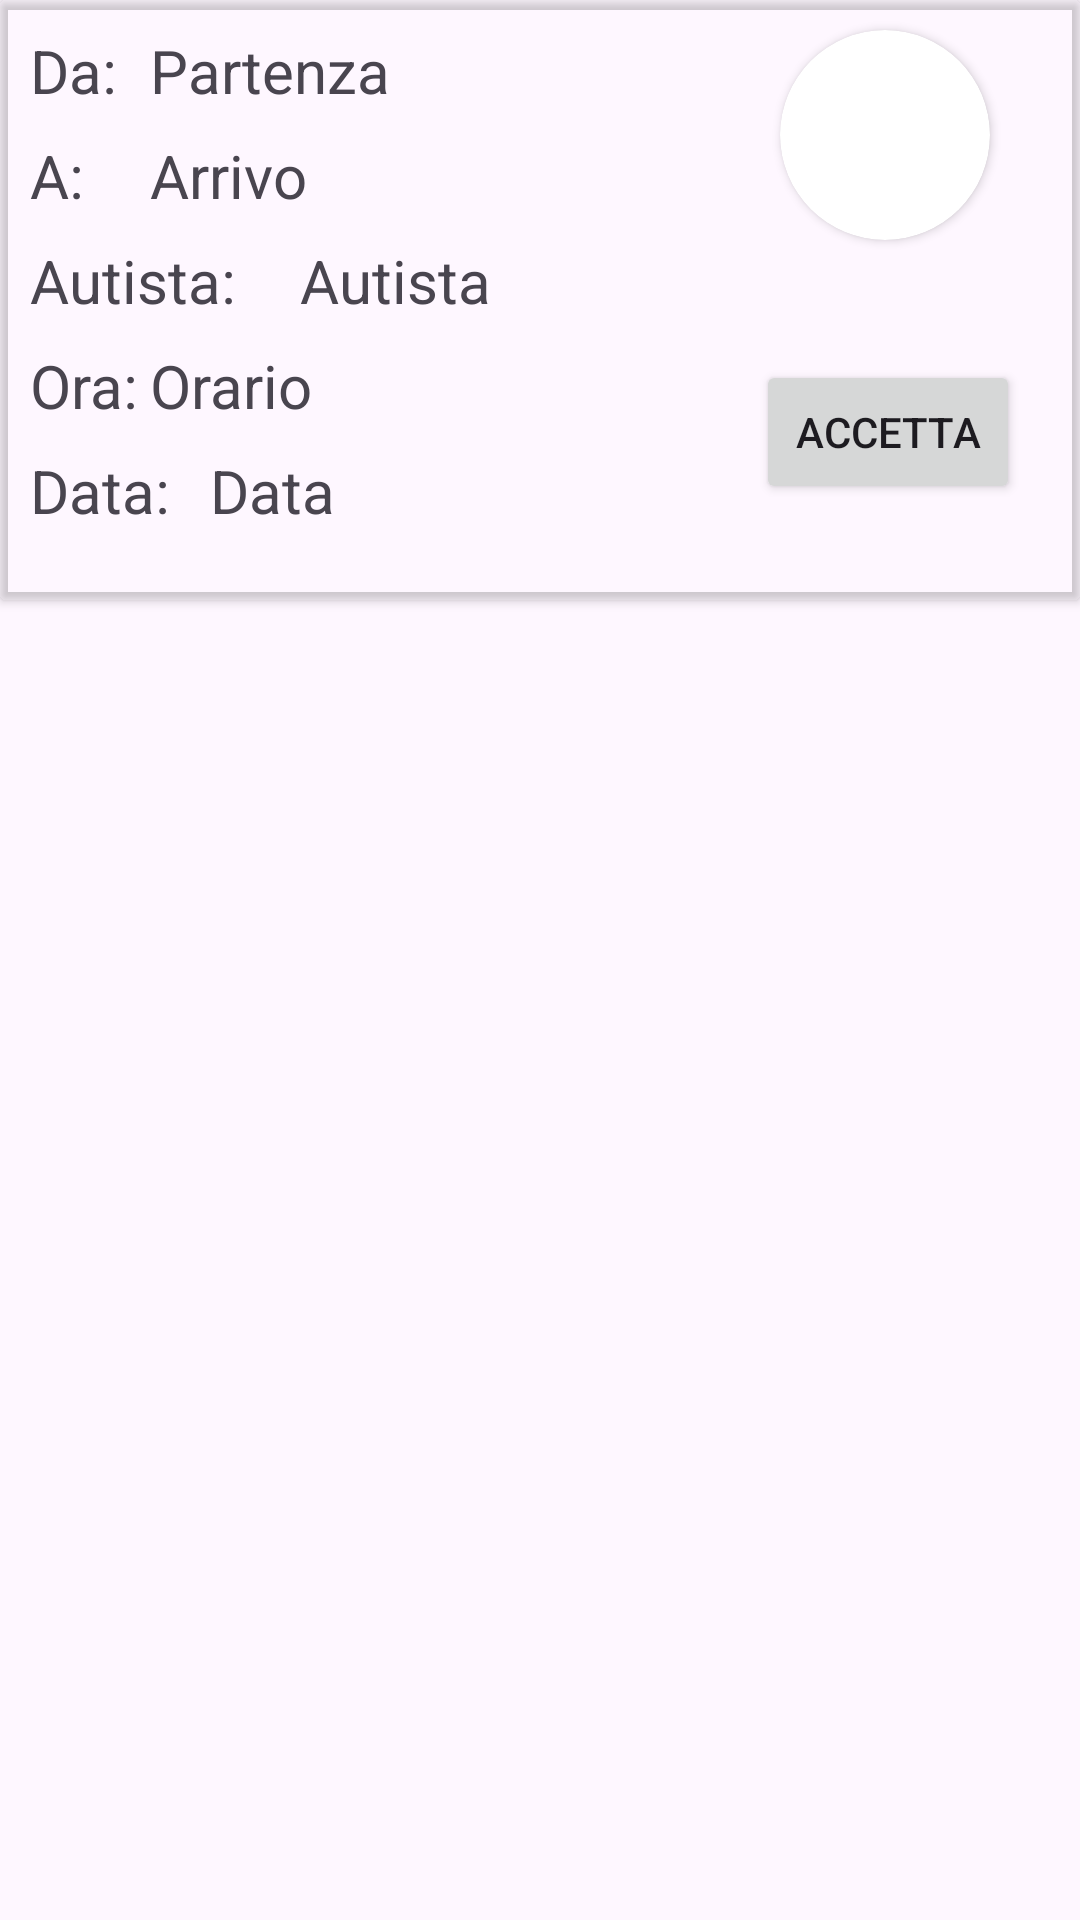

This screen was rendered from an Android layout file. Write that file and the resources it references.
<!-- AndroidManifest.xml: application theme Theme.Autenticazione_v1 -->
<!-- res/layout/layout_richieste.xml -->
<?xml version="1.0" encoding="utf-8"?>
<RelativeLayout xmlns:android="http://schemas.android.com/apk/res/android"
    xmlns:app="http://schemas.android.com/apk/res-auto"
    xmlns:tools="http://schemas.android.com/tools"
    android:layout_width="match_parent"
    android:layout_height="match_parent">

    <androidx.cardview.widget.CardView
        android:layout_width="match_parent"
        android:layout_height="200dp"
        app:cardBackgroundColor="#00FFFFFF">

        <TextView
            android:id="@+id/dataRicerca"
            android:layout_width="213dp"
            android:layout_height="wrap_content"
            android:layout_marginStart="70dp"
            android:layout_marginTop="150dp"
            android:text="Data"
            android:textSize="20sp" />

        <TextView
            android:id="@+id/textView14"
            android:layout_width="wrap_content"
            android:layout_height="wrap_content"
            android:layout_marginStart="10dp"
            android:layout_marginTop="115dp"
            android:text="Ora:"
            android:textSize="20sp" />

        <TextView
            android:id="@+id/orarioRicerca"
            android:layout_width="213dp"
            android:layout_height="wrap_content"
            android:layout_marginStart="50dp"
            android:layout_marginTop="115dp"
            android:text="Orario"
            android:textSize="20sp" />

        <TextView
            android:id="@+id/textView20"
            android:layout_width="wrap_content"
            android:layout_height="wrap_content"
            android:layout_marginStart="10dp"
            android:layout_marginTop="150dp"
            android:text="Data:"
            android:textSize="20sp" />

        <TextView
            android:id="@+id/autistaRicerca"
            android:layout_width="213dp"
            android:layout_height="wrap_content"
            android:layout_marginStart="100dp"
            android:layout_marginTop="80dp"
            android:text="Autista"
            android:textSize="20sp" />

        <TextView
            android:id="@+id/textView17"
            android:layout_width="wrap_content"
            android:layout_height="wrap_content"
            android:layout_marginStart="10dp"
            android:layout_marginTop="80dp"
            android:text="Autista:"
            android:textSize="20sp" />

        <TextView
            android:id="@+id/arrivoRicerca"
            android:layout_width="213dp"
            android:layout_height="wrap_content"
            android:layout_marginStart="50dp"
            android:layout_marginTop="45dp"
            android:text="Arrivo"
            android:textSize="20sp" />

        <TextView
            android:id="@+id/textView13"
            android:layout_width="wrap_content"
            android:layout_height="wrap_content"
            android:layout_marginStart="10dp"
            android:layout_marginTop="45dp"
            android:text="A: "
            android:textSize="20sp" />

        <TextView
            android:id="@+id/partenzaRicerca"
            android:layout_width="213dp"
            android:layout_height="wrap_content"
            android:layout_marginStart="50dp"
            android:layout_marginTop="10dp"
            android:text="Partenza"
            android:textSize="20sp" />

        <TextView
            android:id="@+id/textView7"
            android:layout_width="wrap_content"
            android:layout_height="wrap_content"
            android:layout_marginStart="10dp"
            android:layout_marginTop="10dp"
            android:text="Da: "
            android:textSize="20sp" />

        <Button
            android:id="@+id/accettaPassaggio"
            android:layout_width="wrap_content"
            android:layout_height="wrap_content"
            android:layout_gravity="end"
            android:layout_marginTop="120dp"
            android:layout_marginEnd="20dp"
            android:text="Accetta" />

        <androidx.cardview.widget.CardView
            android:layout_width="70dp"
            android:layout_height="70dp"
            app:cardCornerRadius="40dp"
            android:layout_gravity="right"
            android:layout_marginTop="10dp"
            android:layout_marginRight="30dp">

            <ImageView
                android:id="@+id/imgAutista"
                android:layout_width="70dp"
                android:layout_height="70dp"
                android:scaleType="fitXY"
                tools:srcCompat="@tools:sample/avatars" />

        </androidx.cardview.widget.CardView>


    </androidx.cardview.widget.CardView>
</RelativeLayout>
<!-- resources referenced by this layout -->
<resources>
  <style name="Theme.Autenticazione_v1" parent="Theme.Material3.Light.NoActionBar">
          
          <item name="colorPrimary">#DF076300</item>
          <item name="colorPrimaryVariant">#46AA34</item>
          <item name="colorOnPrimary">@color/white</item>
          
          <item name="colorSecondary">@color/teal_700</item>
          <item name="colorSecondaryVariant">#015151</item>
          <item name="colorOnSecondary">@color/black</item>
          
          <item name="android:statusBarColor">@android:color/holo_green_dark</item>
          
      </style>
  <!-- not gathered from this repository: default colours our renderer supplied (Android Studio template values) -->
  <color name="teal_700">#FF018786</color>
  <color name="black">#FF000000</color>
  <color name="white">#FFFFFFFF</color>
</resources>
